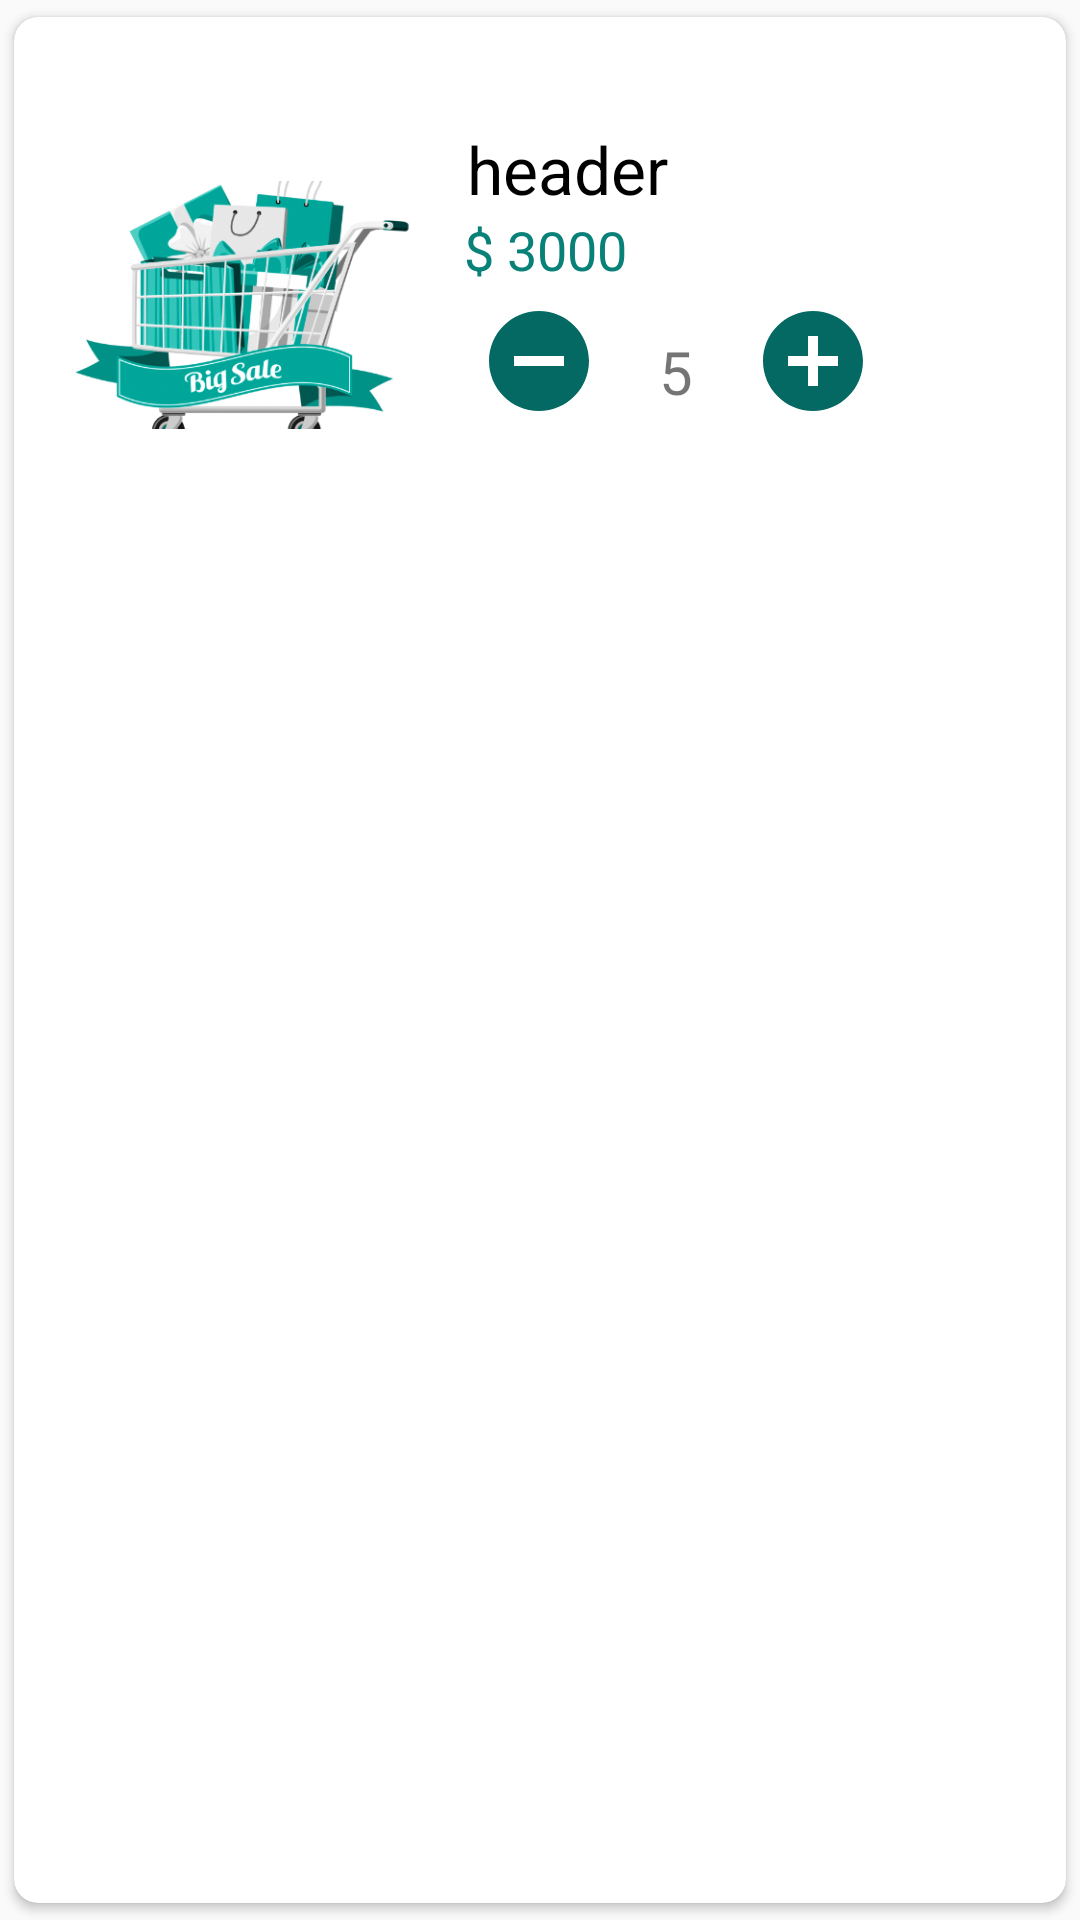

Write the Android layout XML for this screen, with the resource values it uses.
<!-- AndroidManifest.xml: application theme Theme.Evara -->
<!-- res/layout/card_of_cart.xml -->
<?xml version="1.0" encoding="utf-8"?>
<androidx.cardview.widget.CardView xmlns:android="http://schemas.android.com/apk/res/android"
    xmlns:tools="http://schemas.android.com/tools"
    xmlns:app="http://schemas.android.com/apk/res-auto"
    android:layout_width="match_parent"
    android:layout_height="wrap_content"
    app:cardCornerRadius="8dp"
    app:cardUseCompatPadding="true">

    <RelativeLayout
        android:layout_width="match_parent"
        android:layout_height="wrap_content"
        android:padding="16dp">

        <ImageView
            android:id="@+id/cart_item_img"
            android:layout_width="120dp"
            android:layout_height="120dp"
            android:layout_marginEnd="4dp"
            android:src="@drawable/cart"
            android:layout_marginTop="20dp"/>

        <TextView
            android:id="@+id/cart_item_header"
            android:layout_width="wrap_content"
            android:layout_height="wrap_content"
            android:layout_marginStart="11dp"
            android:layout_marginTop="20dp"
            android:layout_toEndOf="@id/cart_item_img"
            android:text="header"
            android:textColor="@color/black"
            android:textSize="22sp" />

        <TextView
            android:id="@+id/cart_item_price"
            android:layout_width="wrap_content"
            android:layout_height="wrap_content"
            android:layout_below="@id/cart_item_header"
            android:layout_marginStart="10dp"
            android:layout_toEndOf="@id/cart_item_img"
            android:gravity="end"
            android:text="$ 3000"
            android:textColor="@color/Green"
            android:textSize="18sp" />

        <ImageButton
            android:id="@+id/cart_item_delete"
            android:layout_width="50dp"
            android:layout_height="50dp"
            android:layout_alignParentEnd="true"
            android:background="@color/white"
            android:padding="5dp"
            android:scaleType="centerCrop"
            android:src="@drawable/deleteitem"
            tools:ignore="SpeakableTextPresentCheck" />


        <ImageButton
            android:id="@+id/cart_item_dec"
            android:layout_width="50dp"
            android:layout_height="50dp"
            android:layout_below="@id/cart_item_price"
            android:layout_marginStart="10dp"
            android:layout_toEndOf="@id/cart_item_img"
            android:background="@color/white"
            android:padding="5dp"
            android:scaleType="centerCrop"
            android:src="@drawable/remove_circle_24"
            tools:ignore="SpeakableTextPresentCheck" />

        <TextView
            android:id="@+id/cart_item_quantity"
            android:layout_width="wrap_content"
            android:layout_height="wrap_content"
            android:layout_below="@id/cart_item_price"
            android:layout_toEndOf="@id/cart_item_dec"
            android:padding="15dp"
            android:text="5"
            android:textSize="20sp" />

        <ImageButton
            android:id="@+id/cart_item_inc"
            android:layout_width="50dp"
            android:layout_height="50dp"
            android:layout_below="@id/cart_item_price"
            android:layout_toEndOf="@id/cart_item_quantity"
            android:background="@color/white"
            android:padding="5dp"
            android:scaleType="centerCrop"
            android:src="@drawable/add_circle_24"
            tools:ignore="SpeakableTextPresentCheck" />

    </RelativeLayout>
</androidx.cardview.widget.CardView>
<!-- resources referenced by this layout -->
<resources>
  <color name="Green">#088178</color>
  <color name="black">#FF000000</color>
  <color name="white">#FFFFFFFF</color>
  <!-- drawable add_circle_24 (drawable) -->
  <vector android:height="24dp" android:tint="#046963"
      android:viewportHeight="24" android:viewportWidth="24"
      android:width="24dp" xmlns:android="http://schemas.android.com/apk/res/android">
      <path android:fillColor="@android:color/white" android:pathData="M12,2C6.48,2 2,6.48 2,12s4.48,10 10,10 10,-4.48 10,-10S17.52,2 12,2zM17,13h-4v4h-2v-4L7,13v-2h4L11,7h2v4h4v2z"/>
  </vector>
  <!-- drawable cart: png bitmap (drawable-v24, 85670 bytes) -->
  <!-- drawable remove_circle_24 (drawable) -->
  <vector android:height="24dp" android:tint="#046963"
      android:viewportHeight="24" android:viewportWidth="24"
      android:width="24dp" xmlns:android="http://schemas.android.com/apk/res/android">
      <path android:fillColor="@android:color/white" android:pathData="M12,2C6.48,2 2,6.48 2,12s4.48,10 10,10 10,-4.48 10,-10S17.52,2 12,2zM17,13L7,13v-2h10v2z"/>
  </vector>
  <style name="Theme.Evara" parent="Theme.AppCompat.DayNight.DarkActionBar">
          
          <item name="colorPrimary">@color/Green</item>
          <item name="colorPrimaryVariant">@color/DarkGreen</item>
          <item name="colorOnPrimary">@color/white</item>
          
          <item name="colorSecondary">@color/teal_200</item>
          <item name="colorSecondaryVariant">@color/teal_700</item>
          <item name="colorOnSecondary">@color/black</item>
          
          <item name="android:statusBarColor" tools:targetApi="l">?attr/colorPrimaryVariant</item>
          
      </style>
  <color name="DarkGreen">#046963</color>
  <color name="teal_200">#FF03DAC5</color>
  <color name="teal_700">#FF018786</color>
</resources>
